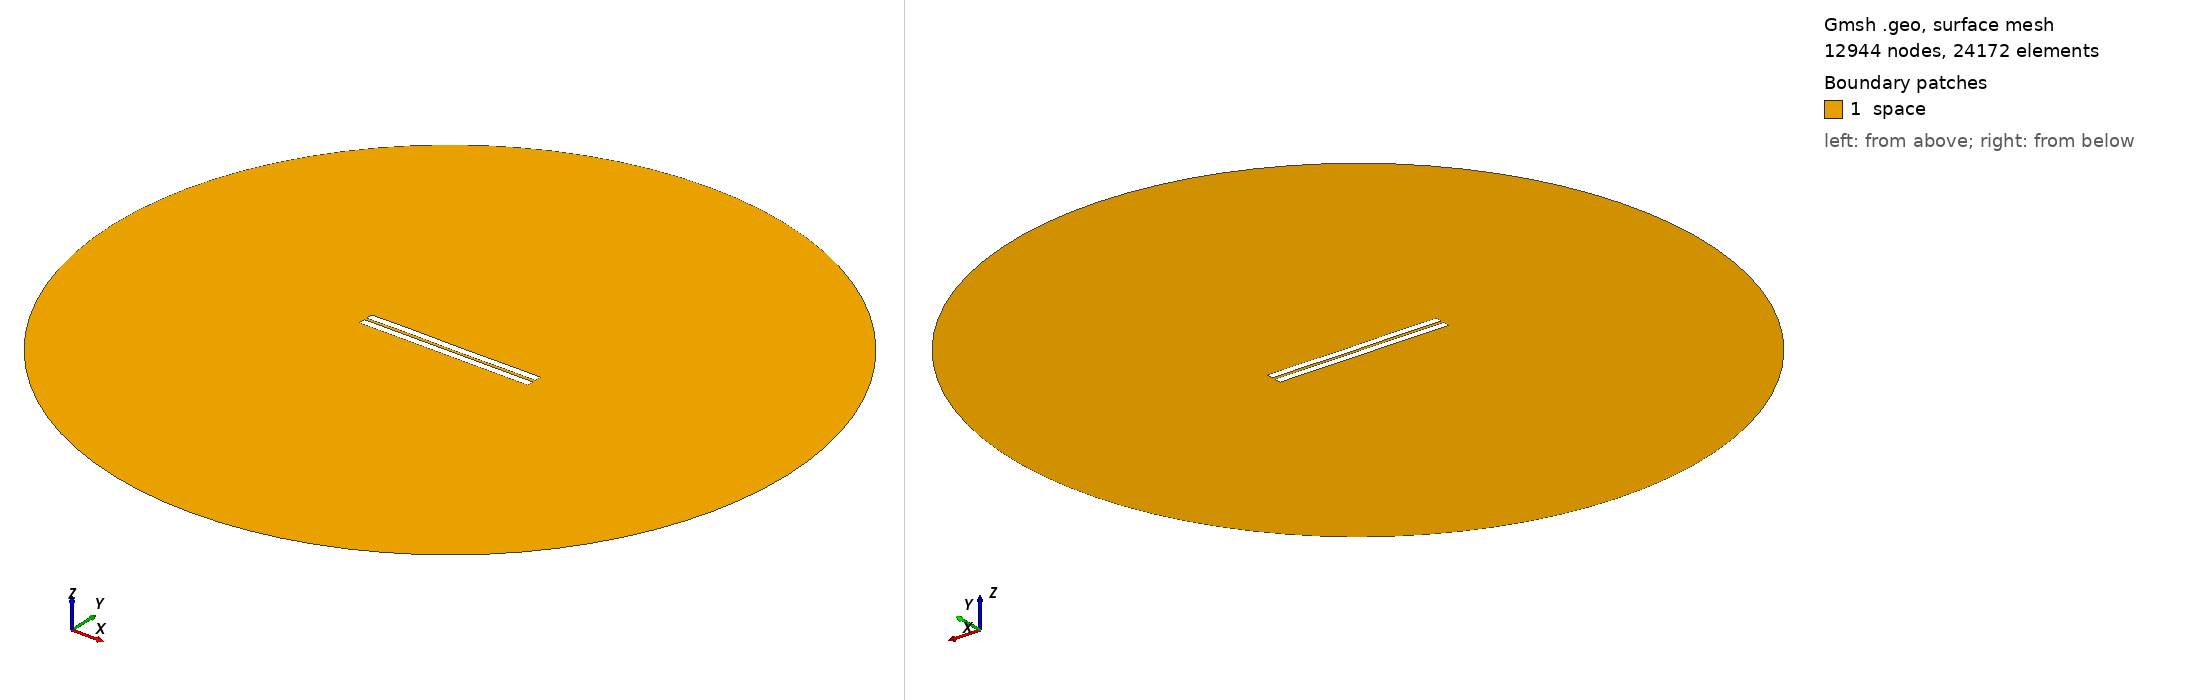

Gmsh geometry script, surface-meshed: 12944 nodes, 24172 surface elements. Boundary patches (legend numbers): 1 space. Left view from above one corner, right view from below the opposite corner. Legend entries are the model's physical surfaces. The drawing asked Gmsh for element sizes between 1% and 20% of the model's largest extent; the script's own settings can give other sizes.

=== 444.geo (drawn) ===
//---------------------------------------
// Geometry kernel
//---------------------------------------

SetFactory("OpenCASCADE");



//---------------------------------------
// Parameters of the geometry
//---------------------------------------

// Overetch of the upper plate
overetch = 0.0;

// Distance between the plates
distance = 1.5;

// Discretization over the x axis (for the deformation)
nx = 50; 

// Length of the plate
L = 100 - overetch; 

// Number of modes
n = 4; 

// 1st mode coefficient
coeff(1) = 0.07499999999999998;
beta(1) = 0.596864 * 3.1415926535 / L;

// 2nd mode coefficient
coeff(2) = 0.0;
beta(2) = 1.49418 * 3.1415926535 / L;

// 3rd mode coefficient
coeff(3) = 0.07499999999999998;
beta(3) = 2.50025 * 3.1415926535 / L;

// 4th mode coefficient
coeff(4) = 0.07499999999999998;
beta(4) = 3.49999 * 3.1415926535 / L;



//---------------------------------------
// Upper plate (deformed rectangle)
//---------------------------------------

// Coordiantes of the upper plate
xmin = -50;
xmax = 50 - overetch;

// Height of the upper plate
yheight = 4 - 2 * overetch;

// Indexes of the points
UpperID[] = {};
LowerID[] = {};
LeftID[] = {};
RightID[] = {};

// Point index
p = 1;

// Horizontal edges
For i In {1:nx}
    x = xmin + (i-1)*(xmax - xmin)/(nx-1);

    y_bottom = distance / 2 + overetch;
    For j In {1:n}
        C = (Cosh(beta(j)*L) + Cos(beta(j)*L)) / (Sinh(beta(j)*L) + Sin(beta(j)*L));
        y_bottom  = y_bottom + coeff(j) * (Cosh(beta(j)*(x+50)) - Cos(beta(j)*(x+50)) - C * (Sinh(beta(j)*(x+50)) - Sin(beta(j)*(x+50))));
    EndFor

    y_top = y_bottom + yheight;

    Point(p) = {x, y_top, 0, 1.0};
    UpperID[i] = p;
    p = p + 1;

    Point(p) = {x, y_bottom, 0, 1.0};
    LowerID[i] = p;
    p = p + 1;
EndFor

// Create point lists
UpperPts[] = {}; LowerPts[] = {};
For i In {1:nx}
  UpperPts[] += {UpperID[i]};
  LowerPts[] += {LowerID[i]};
EndFor

// Build splines
Spline(1) = {UpperPts[]};
Spline(2) = {LowerPts[]};
Line(3) = {LowerPts[nx-1], UpperPts[nx-1]};
Line(4) = {LowerPts[0], UpperPts[0]};

// Build the plane surface
Curve Loop(1) = {2, 3, -1, -4};
Plane Surface(1) = {1};



//---------------------------------------
// Lower plate (rectangle)
//---------------------------------------

// Vertices
Point(1001) = {-50, -1, 0, 1.0};
Point(1002) = { 50, -1, 0, 1.0};
Point(1003) = { 50,  -5, 0, 1.0};
Point(1004) = {-50,  -5, 0, 1.0};

// Edges
Line(5) = {1001, 1002};
Line(6) = {1002, 1003};
Line(7) = {1003, 1004};
Line(8) = {1004, 1001};

// Plane surface
Line Loop(2) = {5, 6, 7, 8};
Plane Surface(2) = {2}; 



//---------------------------------------
// Outer (fictious) boundary
//---------------------------------------

// Points
Point(1005) = {0, 0, 0};       // Center
Point(1006) = {200, 0, 0};     // Start point
Point(1007) = {0, 200, 0};     // 90 degrees
Point(1008) = {-200, 0, 0};    // 180 degrees
Point(1009) = {0, -200, 0};    // 270 degrees

// Circle arcs (each needs start, center, end)
Circle(9) = {1006, 1005, 1007};
Circle(10) = {1007, 1005, 1008};
Circle(11) = {1008, 1005, 1009};
Circle(12) = {1009, 1005, 1006};

// Plane surface for the entire domain
Curve Loop(3) = {9, 10, 11, 12};
Surface(3) = {3};

// Subtract the plates from the whole domain to obtain the actual domain where we want to solve the equations
BooleanDifference{ Surface{3}; Delete; }{ Surface{1}; Surface{2}; Delete; }




//---------------------------------------
// Transfinite Lines/Curves
//---------------------------------------

// Set the number of points on the boundaries
r = 7;

// Plates
Transfinite Curve {1, 2} = 50*r Using Progression 1;
Transfinite Curve {3, 4} = 2*r Using Progression 1;
Transfinite Line {5, 7} = 50*r Using Progression 1;
Transfinite Line {6, 8} = 2*r Using Progression 1;

// Outer boundary
Transfinite Line {9, 10, 11, 12} = 20 Using Progression 1;



//---------------------------------------
// Physical groups
//---------------------------------------                

// Physical curves (boundaries)
Physical Line("force_segment", 10) = {2};
Physical Line("upper_plate", 11) = {1, 3, 4};
Physical Line("lower_plate", 12) = {5, 6, 7, 8};
Physical Line("boundary", 20) = {9, 10, 11, 12};

// Physical Surfaces
Physical Surface("space", 30) = {3};



//---------------------------------------
// 6. Generate the Mesh
//---------------------------------------

// 2D mesh generation
Mesh 2;
